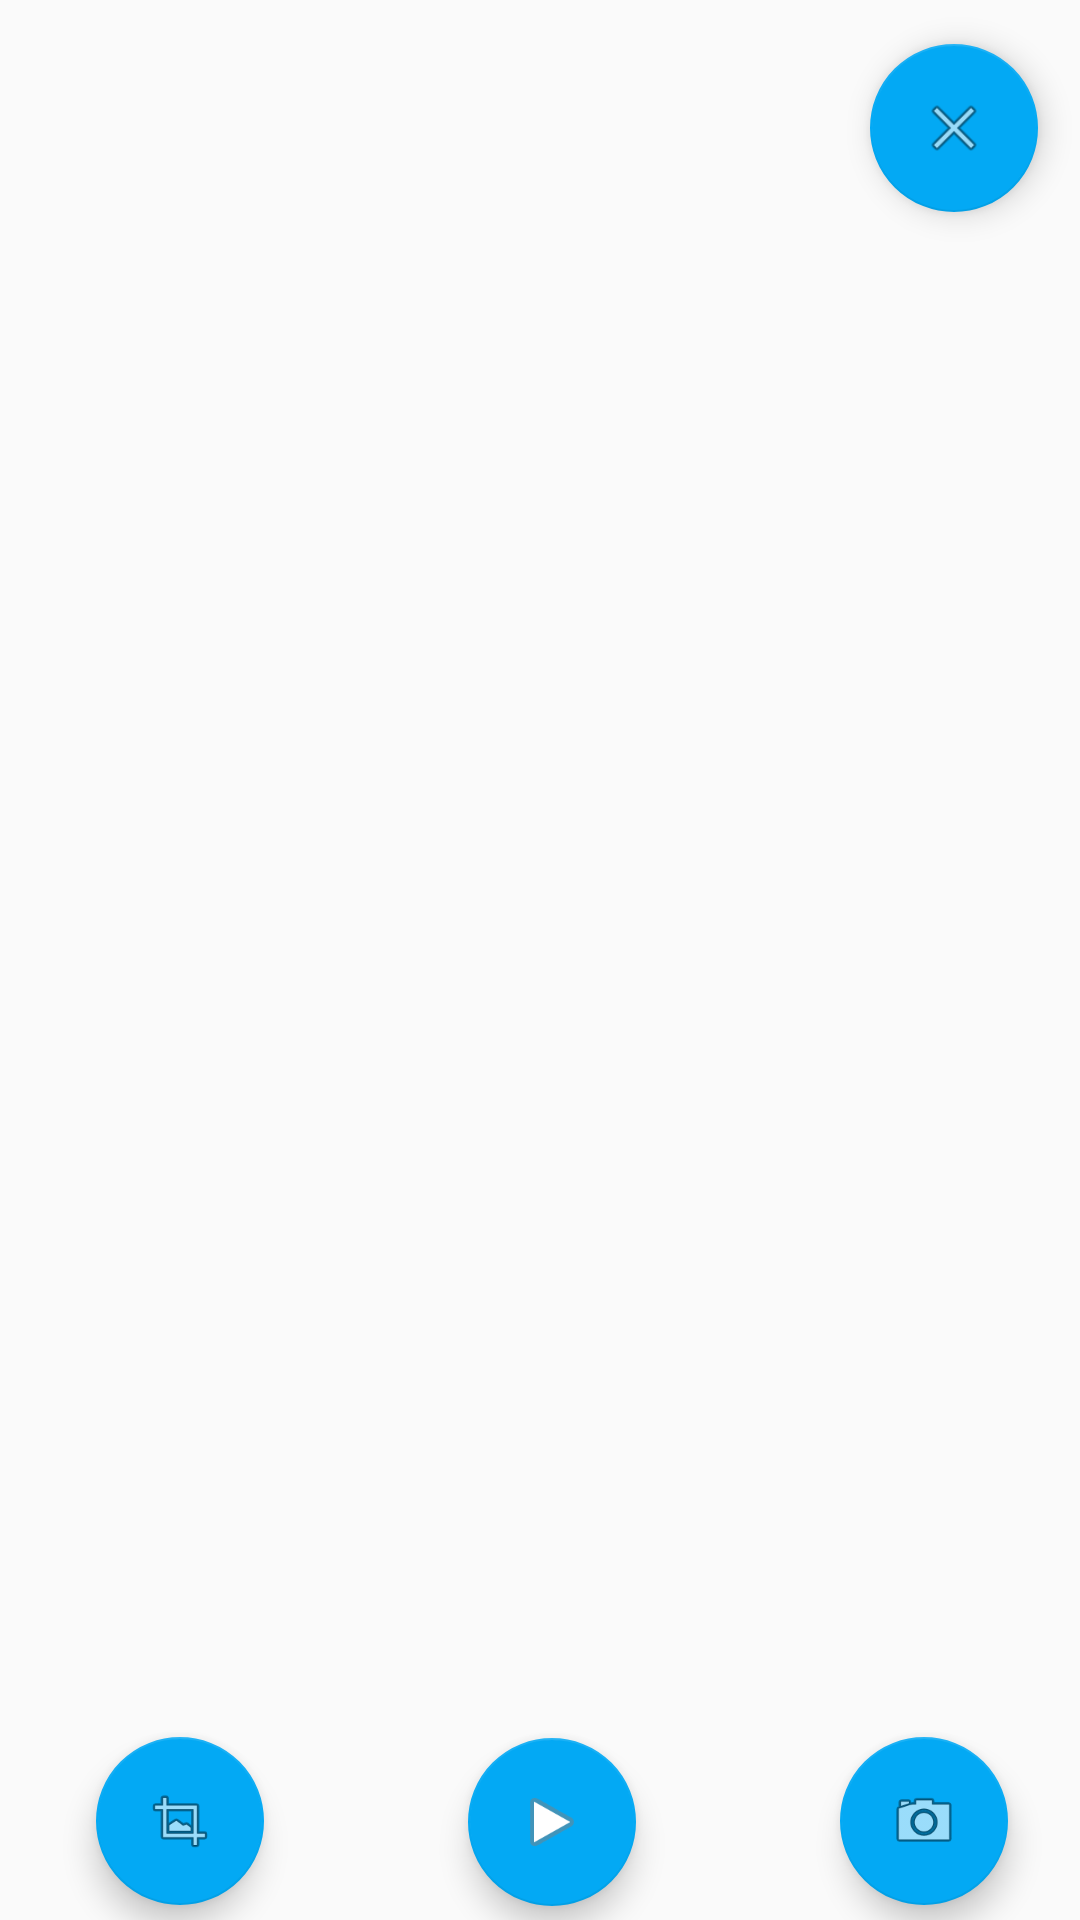

Produce the Android XML layout that renders to this screen, including the resource entries it uses.
<!-- AndroidManifest.xml: application theme AppTheme -->
<!-- res/layout/content_main.xml -->
<?xml version="1.0" encoding="utf-8"?>
<androidx.constraintlayout.widget.ConstraintLayout xmlns:android="http://schemas.android.com/apk/res/android"
    xmlns:app="http://schemas.android.com/apk/res-auto"
    xmlns:tools="http://schemas.android.com/tools"
    android:layout_width="match_parent"
    android:layout_height="match_parent"
    app:layout_behavior="@string/appbar_scrolling_view_behavior"
    tools:context=".MainActivity"
    tools:showIn="@layout/activity_main">

    <com.google.android.material.floatingactionbutton.FloatingActionButton
        android:id="@+id/fab"
        android:layout_width="wrap_content"
        android:layout_height="wrap_content"
        android:layout_marginEnd="24dp"
        android:clickable="true"
        app:layout_constraintBottom_toBottomOf="parent"
        app:layout_constraintEnd_toEndOf="parent"
        app:layout_constraintTop_toBottomOf="@+id/imageView"
        app:layout_constraintVertical_bias="0.483"
        app:srcCompat="@android:drawable/ic_menu_camera"
        layout_anchorGravity="bottom|end"/>

    <ImageView
        android:id="@+id/imageView"
        android:layout_width="316dp"
        android:layout_height="510dp"
        app:layout_constraintBottom_toBottomOf="parent"
        app:layout_constraintEnd_toEndOf="parent"
        app:layout_constraintHorizontal_bias="0.494"
        app:layout_constraintStart_toStartOf="parent"
        app:layout_constraintTop_toTopOf="parent"
        app:layout_constraintVertical_bias="0.496" />

    <com.google.android.material.floatingactionbutton.FloatingActionButton
        android:id="@+id/floatingActionButton"
        android:layout_width="wrap_content"
        android:layout_height="wrap_content"
        android:clickable="true"
        app:layout_constraintBottom_toBottomOf="parent"
        app:layout_constraintEnd_toStartOf="@+id/fab"
        app:layout_constraintStart_toEndOf="@+id/floatingActionButton2"
        app:layout_constraintTop_toBottomOf="@+id/imageView"
        app:srcCompat="@android:drawable/ic_media_play" />

    <com.google.android.material.floatingactionbutton.FloatingActionButton
        android:id="@+id/floatingActionButton2"
        android:layout_width="wrap_content"
        android:layout_height="wrap_content"
        android:layout_marginStart="32dp"
        android:layout_marginTop="12dp"
        android:clickable="true"
        app:layout_constraintBottom_toBottomOf="@+id/fab"
        app:layout_constraintEnd_toStartOf="@+id/fab"
        app:layout_constraintHorizontal_bias="0.0"
        app:layout_constraintStart_toStartOf="parent"
        app:layout_constraintTop_toBottomOf="@+id/imageView"
        app:layout_constraintVertical_bias="1.0"
        app:srcCompat="@android:drawable/ic_menu_crop" />

    <com.google.android.material.floatingactionbutton.FloatingActionButton
        android:id="@+id/floatingActionButton3"
        android:layout_width="wrap_content"
        android:layout_height="wrap_content"
        android:clickable="true"
        app:layout_constraintBottom_toBottomOf="parent"
        app:layout_constraintEnd_toEndOf="parent"
        app:layout_constraintHorizontal_bias="0.954"
        app:layout_constraintStart_toStartOf="parent"
        app:layout_constraintTop_toTopOf="parent"
        app:layout_constraintVertical_bias="0.025"
        app:srcCompat="@android:drawable/ic_menu_close_clear_cancel" />
</androidx.constraintlayout.widget.ConstraintLayout>
<!-- res/layout/activity_main.xml (included above) -->
<?xml version="1.0" encoding="utf-8"?>
<androidx.coordinatorlayout.widget.CoordinatorLayout xmlns:android="http://schemas.android.com/apk/res/android"
    xmlns:app="http://schemas.android.com/apk/res-auto"
    xmlns:tools="http://schemas.android.com/tools"
    android:layout_width="match_parent"
    android:layout_height="match_parent"
    tools:context=".MainActivity">
    <com.google.android.material.appbar.AppBarLayout
        android:layout_width="match_parent"
        android:layout_height="wrap_content"
        android:theme="@style/AppTheme.AppBarOverlay">
        <androidx.appcompat.widget.Toolbar
            android:id="@+id/toolbar"
            android:layout_width="match_parent"
            android:layout_height="?attr/actionBarSize"
            android:background="?attr/colorPrimary"
            app:popupTheme="@style/AppTheme.PopupOverlay" />
    </com.google.android.material.appbar.AppBarLayout>

    <include layout="@layout/content_main" />

    <include layout="@layout/context_save" />





</androidx.coordinatorlayout.widget.CoordinatorLayout>
<!-- res/layout/context_save.xml (included above) -->
<?xml version="1.0" encoding="utf-8"?>
<androidx.constraintlayout.widget.ConstraintLayout xmlns:android="http://schemas.android.com/apk/res/android"
    xmlns:app="http://schemas.android.com/apk/res-auto"
    xmlns:tools="http://schemas.android.com/tools"
    android:layout_width="match_parent"
    android:layout_height="match_parent"
    app:layout_behavior="@string/appbar_scrolling_view_behavior"
    tools:context=".MainActivity"
    tools:showIn="@layout/activity_main">


    <Spinner
        android:id="@+id/spinner"
        android:layout_width="250dp"
        android:layout_height="50dp"
        android:hapticFeedbackEnabled="true"
        android:spinnerMode="dialog"
        app:layout_constraintBottom_toTopOf="@+id/editText"
        app:layout_constraintEnd_toEndOf="parent"
        app:layout_constraintHorizontal_bias="0.496"
        app:layout_constraintStart_toStartOf="parent"
        app:layout_constraintTop_toTopOf="parent"
        app:layout_constraintVertical_bias="1.0" />

    <Spinner
        android:id="@+id/spinner2"
        android:layout_width="250dp"
        android:layout_height="50dp"
        android:hapticFeedbackEnabled="true"
        android:spinnerMode="dialog"
        app:layout_constraintBottom_toTopOf="@+id/editText2"
        app:layout_constraintEnd_toEndOf="parent"
        app:layout_constraintHorizontal_bias="0.496"
        app:layout_constraintStart_toStartOf="parent"
        app:layout_constraintTop_toBottomOf="@+id/editText"
        app:layout_constraintVertical_bias="1.0" />

    <EditText
        android:id="@+id/editText"
        android:layout_width="250dp"
        android:layout_height="50dp"
        android:ems="10"
        android:hint="İsim giriniz"
        android:inputType="textPersonName"
        android:text="Name"
        app:layout_constraintBottom_toTopOf="@+id/editText2"
        app:layout_constraintEnd_toEndOf="parent"
        app:layout_constraintHorizontal_bias="0.496"
        app:layout_constraintStart_toStartOf="parent"
        app:layout_constraintTop_toTopOf="parent"
        app:layout_constraintVertical_bias="0.659" />

    <EditText
        android:id="@+id/editText2"
        android:layout_width="250dp"
        android:layout_height="50dp"
        android:ems="10"
        android:inputType="phone"
        app:layout_constraintBottom_toTopOf="@+id/editText3"
        app:layout_constraintEnd_toEndOf="parent"
        app:layout_constraintHorizontal_bias="0.496"
        app:layout_constraintStart_toStartOf="parent" />

    <EditText
        android:id="@+id/editText3"
        android:layout_width="250dp"
        android:layout_height="50dp"
        android:layout_marginBottom="232dp"
        android:ems="10"
        android:inputType="textEmailAddress"
        app:layout_constraintBottom_toBottomOf="parent"
        app:layout_constraintEnd_toEndOf="parent"
        app:layout_constraintHorizontal_bias="0.496"
        app:layout_constraintStart_toStartOf="parent" />

    <com.google.android.material.floatingactionbutton.FloatingActionButton
        android:id="@+id/fabSave"
        android:layout_width="wrap_content"
        android:layout_height="wrap_content"
        android:layout_marginEnd="64dp"
        android:clickable="true"
        app:layout_constraintBottom_toBottomOf="parent"
        app:layout_constraintEnd_toEndOf="parent"
        app:layout_constraintHorizontal_bias="0.608"
        app:layout_constraintStart_toStartOf="parent"
        app:layout_constraintTop_toBottomOf="@+id/editText3"
        app:layout_constraintVertical_bias="0.908"
        app:srcCompat="@android:drawable/ic_menu_add" />

    <TextView
        android:id="@+id/textView"
        android:layout_width="250dp"
        android:layout_height="50dp"
        android:text="Kişi İsmi"
        android:textAlignment="center"
        android:textColor="#9C27B0"
        android:textSize="30sp"
        android:textStyle="bold"
        app:layout_constraintBottom_toTopOf="@+id/spinner"
        app:layout_constraintEnd_toEndOf="parent"
        app:layout_constraintHorizontal_bias="0.496"
        app:layout_constraintStart_toStartOf="parent"
        app:layout_constraintTop_toTopOf="parent"
        app:layout_constraintVertical_bias="1.0" />

    <TextView
        android:id="@+id/textView2"
        android:layout_width="250dp"
        android:layout_height="50dp"
        android:text="Numara"
        android:textAlignment="center"
        android:textColor="#9C27B0"
        android:textSize="30sp"
        android:textStyle="bold"
        app:layout_constraintBottom_toTopOf="@+id/spinner2"
        app:layout_constraintEnd_toEndOf="parent"
        app:layout_constraintHorizontal_bias="0.496"
        app:layout_constraintStart_toStartOf="parent"
        app:layout_constraintTop_toBottomOf="@+id/editText"
        app:layout_constraintVertical_bias="1.0" />


</androidx.constraintlayout.widget.ConstraintLayout>
<!-- resources referenced by this layout -->
<resources>
  <style name="AppTheme.AppBarOverlay" parent="ThemeOverlay.AppCompat.Dark.ActionBar" />
  <style name="AppTheme.PopupOverlay" parent="ThemeOverlay.AppCompat.Light" />
  <style name="AppTheme" parent="Theme.AppCompat.Light.DarkActionBar">
          
          <item name="colorPrimary">@color/colorPrimary</item>
          <item name="colorPrimaryDark">@color/colorPrimaryDark</item>
          <item name="colorAccent">@color/colorAccent</item>
      </style>
  <color name="colorPrimary">#9C27B0</color>
  <color name="colorPrimaryDark">#9C27B0</color>
  <color name="colorAccent">#03A9F4</color>
</resources>
